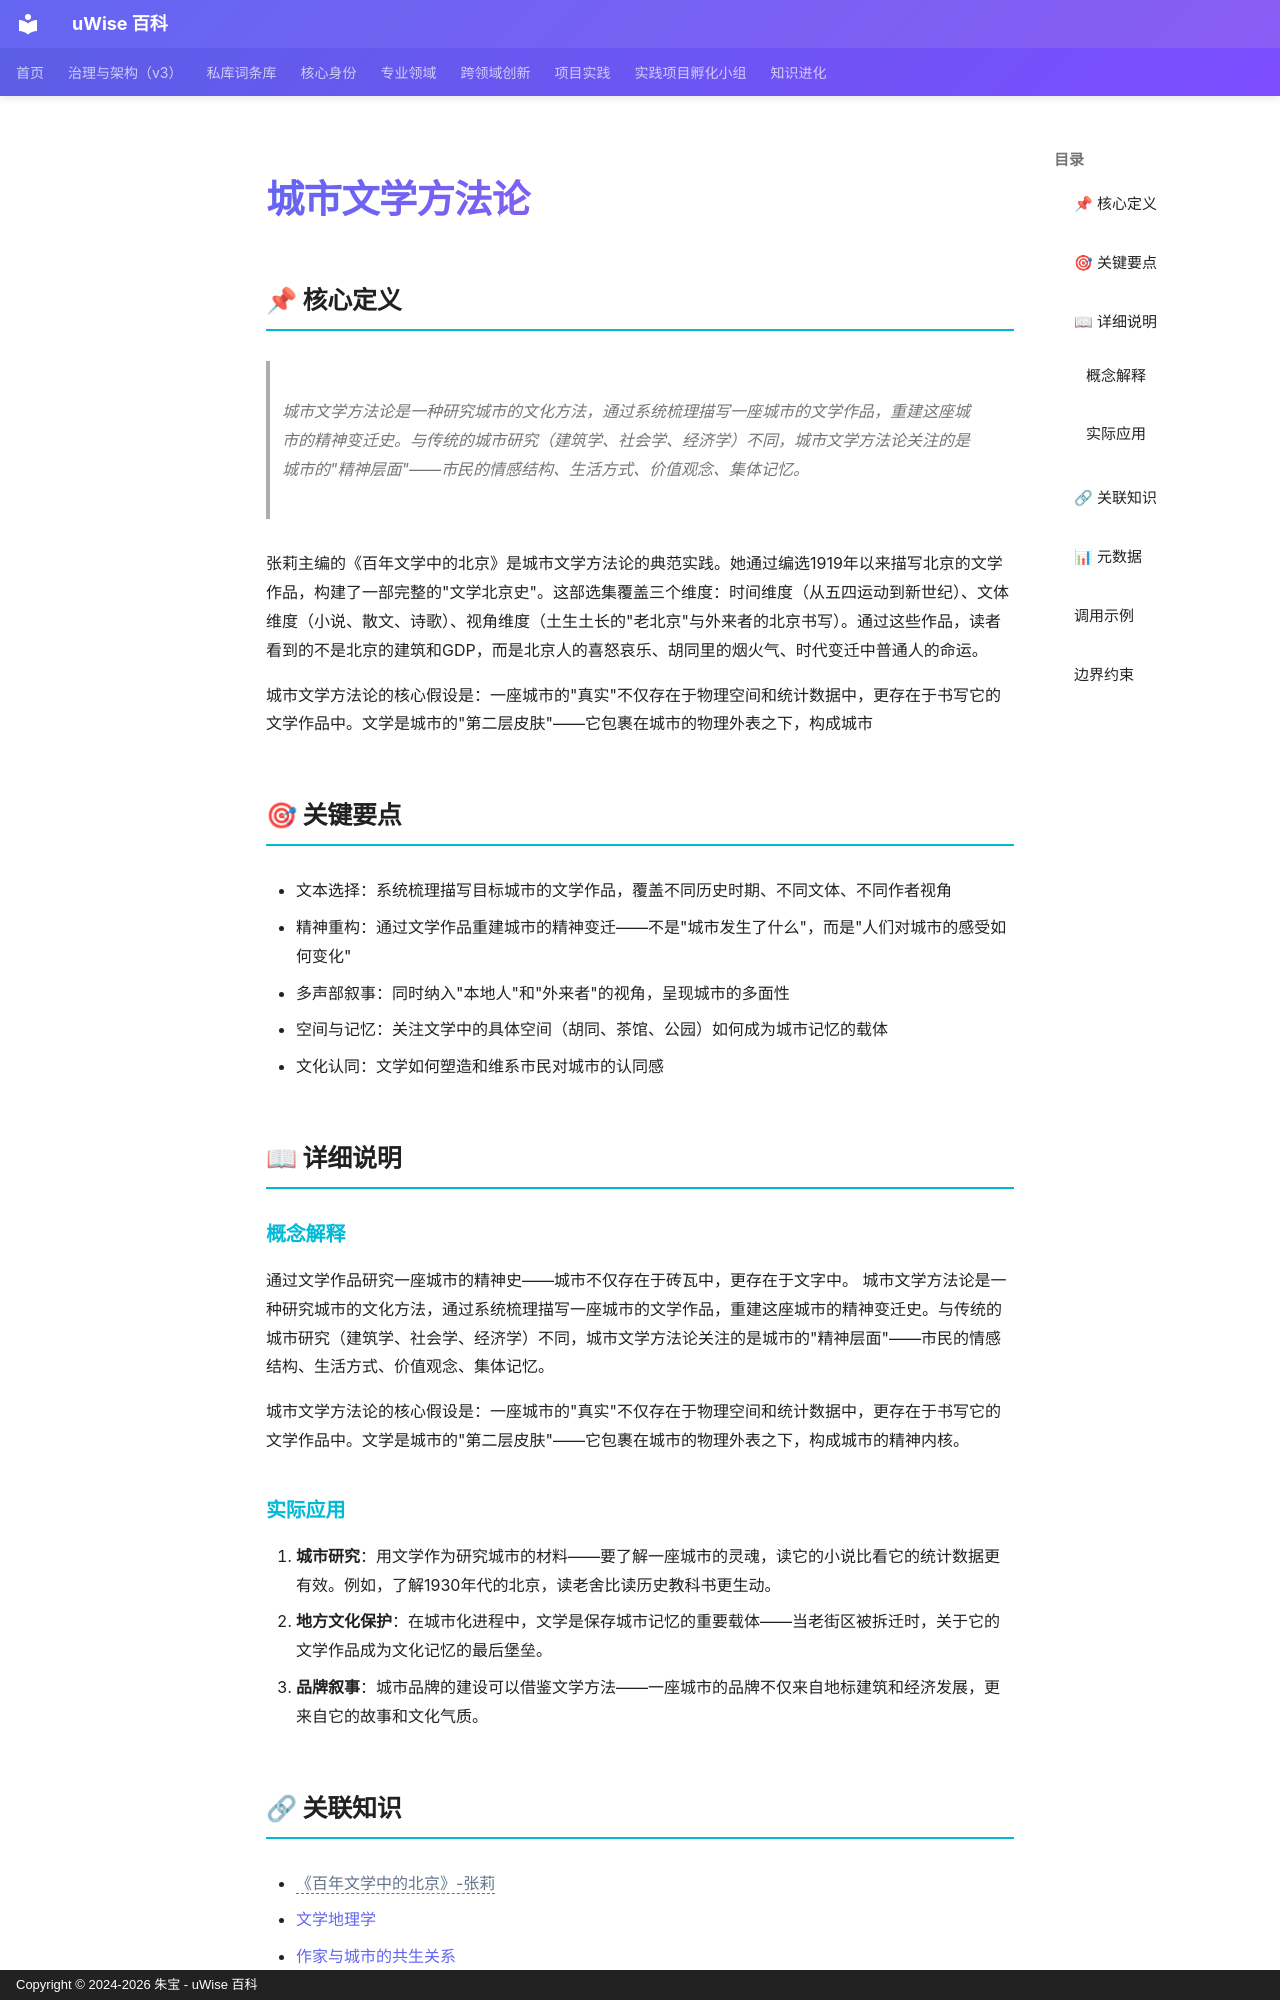

repository: zhubao315/uWise · page: vault-encyclopedia/md-0ec39408/index.html · generator: mkdocs · copyright: Copyright © 2024-2026 朱宝 - uWise 百科

---
title: "城市文学方法论"
description: "城市文学方法论是一种研究城市的文化方法，通过系统梳理描写一座城市的文学作品，重建这座城市的精神变迁史。与传统的城市研究（建筑学、社会学、经济学）不同，城市文学方法论关注的是城市的\"精神层面\"——市民的情感结构、生活方式、价值观念、集体记忆。"
---

# 城市文学方法论

## 📌 核心定义

> 城市文学方法论是一种研究城市的文化方法，通过系统梳理描写一座城市的文学作品，重建这座城市的精神变迁史。与传统的城市研究（建筑学、社会学、经济学）不同，城市文学方法论关注的是城市的"精神层面"——市民的情感结构、生活方式、价值观念、集体记忆。

张莉主编的《百年文学中的北京》是城市文学方法论的典范实践。她通过编选1919年以来描写北京的文学作品，构建了一部完整的"文学北京史"。这部选集覆盖三个维度：时间维度（从五四运动到新世纪）、文体维度（小说、散文、诗歌）、视角维度（土生土长的"老北京"与外来者的北京书写）。通过这些作品，读者看到的不是北京的建筑和GDP，而是北京人的喜怒哀乐、胡同里的烟火气、时代变迁中普通人的命运。

城市文学方法论的核心假设是：一座城市的"真实"不仅存在于物理空间和统计数据中，更存在于书写它的文学作品中。文学是城市的"第二层皮肤"——它包裹在城市的物理外表之下，构成城市

## 🎯 关键要点

- 文本选择：系统梳理描写目标城市的文学作品，覆盖不同历史时期、不同文体、不同作者视角
- 精神重构：通过文学作品重建城市的精神变迁——不是"城市发生了什么"，而是"人们对城市的感受如何变化"
- 多声部叙事：同时纳入"本地人"和"外来者"的视角，呈现城市的多面性
- 空间与记忆：关注文学中的具体空间（胡同、茶馆、公园）如何成为城市记忆的载体
- 文化认同：文学如何塑造和维系市民对城市的认同感

## 📖 详细说明

### 概念解释
通过文学作品研究一座城市的精神史——城市不仅存在于砖瓦中，更存在于文字中。
城市文学方法论是一种研究城市的文化方法，通过系统梳理描写一座城市的文学作品，重建这座城市的精神变迁史。与传统的城市研究（建筑学、社会学、经济学）不同，城市文学方法论关注的是城市的"精神层面"——市民的情感结构、生活方式、价值观念、集体记忆。

城市文学方法论的核心假设是：一座城市的"真实"不仅存在于物理空间和统计数据中，更存在于书写它的文学作品中。文学是城市的"第二层皮肤"——它包裹在城市的物理外表之下，构成城市的精神内核。

### 实际应用

1. **城市研究**：用文学作为研究城市的材料——要了解一座城市的灵魂，读它的小说比看它的统计数据更有效。例如，了解1930年代的北京，读老舍比读历史教科书更生动。
2. **地方文化保护**：在城市化进程中，文学是保存城市记忆的重要载体——当老街区被拆迁时，关于它的文学作品成为文化记忆的最后堡垒。
3. **品牌叙事**：城市品牌的建设可以借鉴文学方法——一座城市的品牌不仅来自地标建筑和经济发展，更来自它的故事和文化气质。
